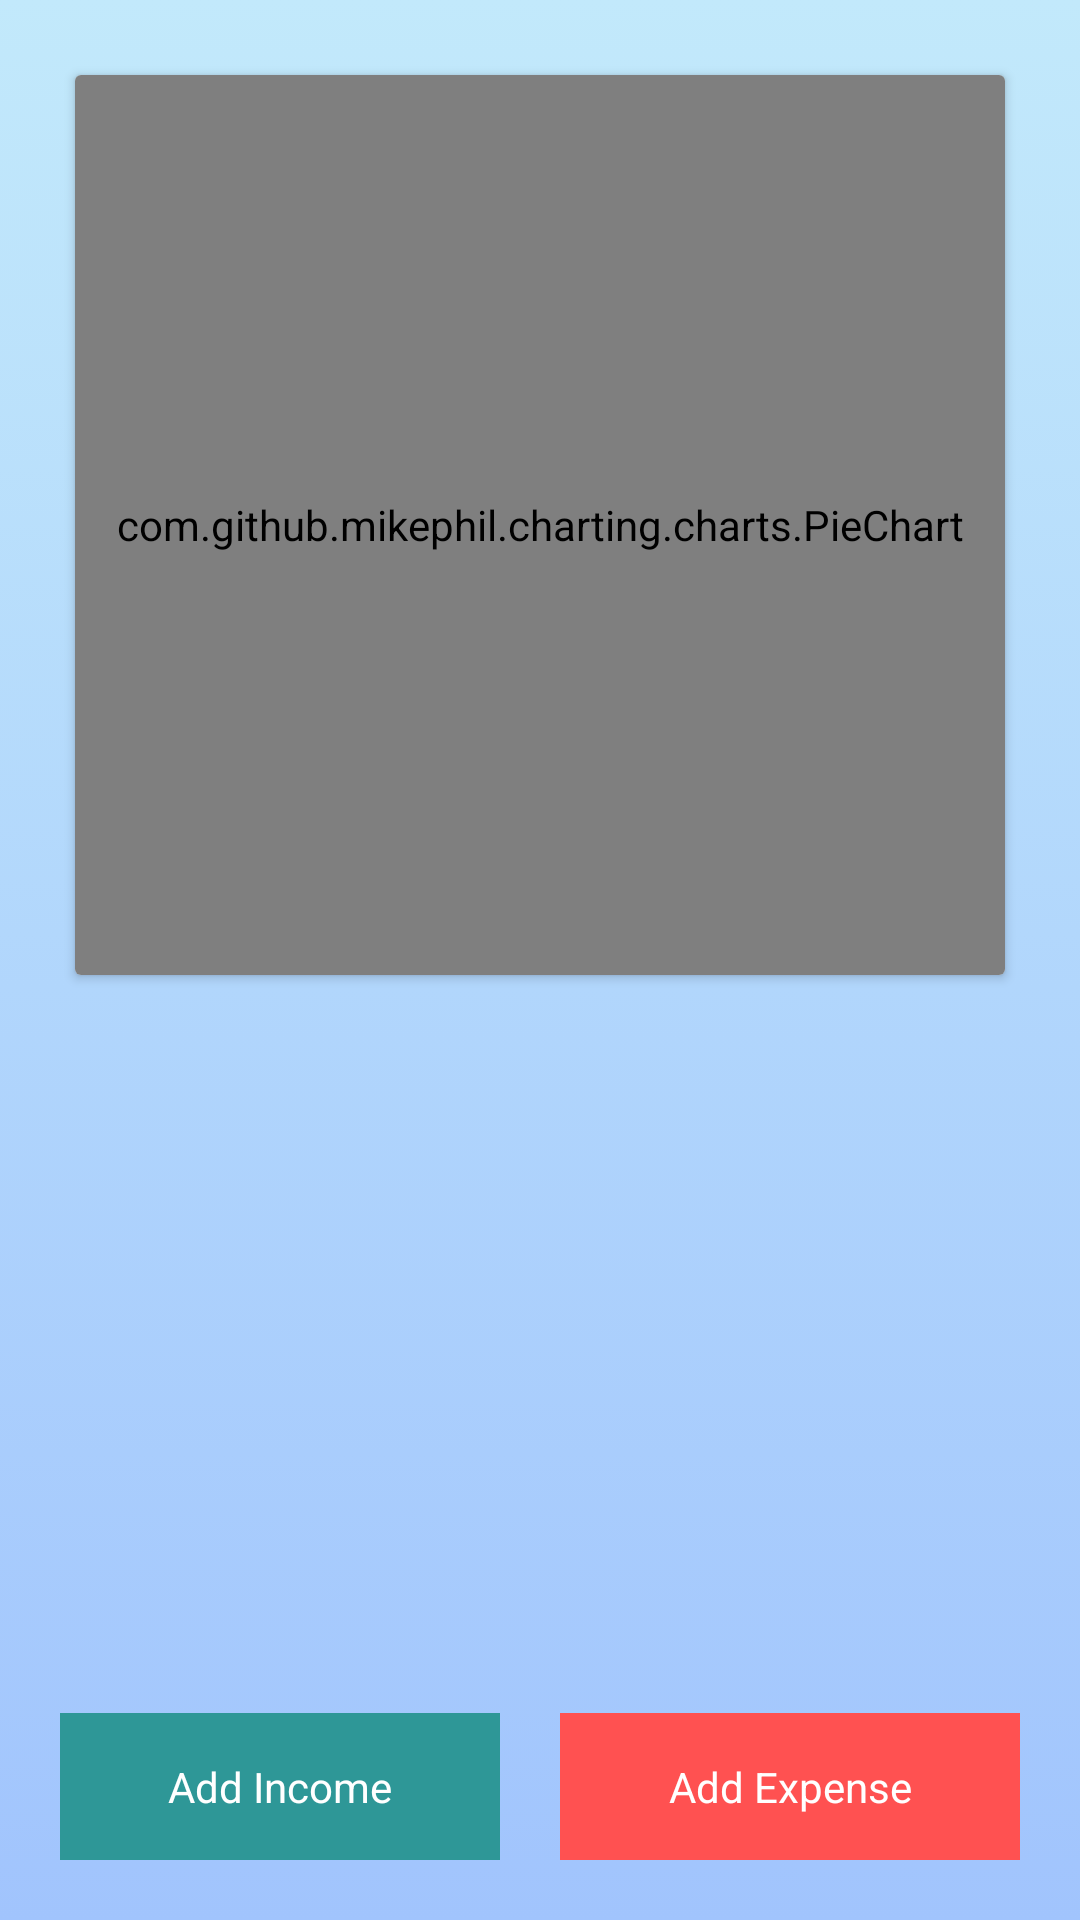

Android layout source for this screen:
<!-- AndroidManifest.xml: application theme Theme.ExpenseManager -->
<!-- res/layout/activity_main2.xml -->
<?xml version="1.0" encoding="utf-8"?>
<RelativeLayout xmlns:android="http://schemas.android.com/apk/res/android"
    xmlns:app="http://schemas.android.com/apk/res-auto"
    xmlns:tools="http://schemas.android.com/tools"
    android:layout_width="match_parent"
    android:padding="20dp"
    android:layout_height="match_parent"
    tools:context=".MainActivity2"
    android:background="@drawable/background">

    <LinearLayout
        android:orientation="vertical"
        android:layout_width="match_parent"
        android:layout_height="wrap_content">
        <androidx.cardview.widget.CardView
            android:layout_margin="5dp"
            android:layout_width="match_parent"
            android:layout_height="300dp">

            <com.github.mikephil.charting.charts.PieChart
                android:id="@+id/pieChart"
                android:layout_width="match_parent"
                android:background="@color/white"
                android:layout_height="match_parent"/>
        </androidx.cardview.widget.CardView>

        <androidx.recyclerview.widget.RecyclerView
            android:id="@+id/recycler"
            android:layout_width="match_parent"
            android:layout_height="250dp"
            android:layout_marginTop="10dp"/>

    </LinearLayout>
    <LinearLayout

        android:weightSum="2"
        android:layout_alignParentBottom="true"
        android:layout_width="match_parent"
        android:layout_height="wrap_content">
        <TextView
            android:id="@+id/addIncome"
            android:text="Add Income"
            android:layout_weight="1"
            android:background="@color/green_normal"
            android:gravity="center"
            android:textColor="@color/white"
            android:padding="15dp"
            android:layout_marginRight="10dp"
            android:layout_width="wrap_content"
            android:layout_height="wrap_content"/>
        <TextView
            android:id="@+id/addExpense"
            android:layout_marginLeft="10dp"
            android:gravity="center"
            android:background="@color/red"
            android:textColor="@color/white"
            android:text="Add Expense"
            android:layout_weight="1"
            android:padding="15dp"
            android:layout_width="wrap_content"
            android:layout_height="wrap_content"/>

    </LinearLayout>
</RelativeLayout>
<!-- resources referenced by this layout -->
<resources>
  <color name="green_normal">#2E9797</color>
  <color name="red">#FF5151</color>
  <color name="white">#FFFFFFFF</color>
  <!-- drawable background (drawable) -->
  <?xml version="1.0" encoding="utf-8"?>
  
  <selector xmlns:android="http://schemas.android.com/apk/res/android">
  
      <item>
  
          <shape>
  
              <gradient
                  android:angle="90"
                  android:startColor="#a1c4fd"
                  android:endColor="#c2e9fb"
                  android:type="linear"/>
  
  
          </shape>
      </item>
  </selector>
  <style name="Theme.ExpenseManager" parent="Theme.MaterialComponents.DayNight.DarkActionBar">
      </style>
</resources>
